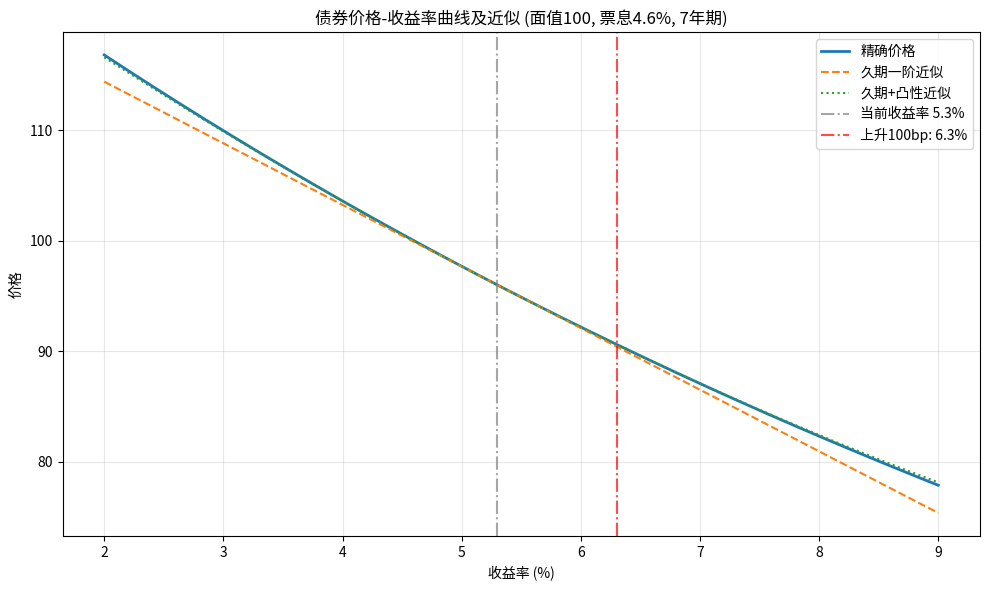

The matplotlib source for this figure:
import numpy as np
import matplotlib.pyplot as plt

# ============================================================
# 债券参数 (可根据需要调整)
# ============================================================
face_value = 100.0          # 面值
coupon_rate = 0.046         # 票息率 (4.6%)
maturity = 7                # 年限 (年)
y0 = 0.053                  # 当前到期收益率 (5.3%)

# ============================================================
# 现金流设置 (每年付息一次)
# ============================================================
t = np.arange(1, maturity + 1)               # 现金流时间点 (1..7)
coupon = face_value * coupon_rate            # 每年票息
cash_flows = np.full(maturity, coupon)       # 前6年只付利息
cash_flows[-1] += face_value                 # 最后一年加上本金

# ============================================================
# 计算当前价格、久期与凸性 (按课程公式)
# ============================================================
# 各期现金流现值
pv = cash_flows / (1 + y0) ** t
P0 = np.sum(pv)                              # 当前价格

# 麦考利久期
D_mac = np.sum(t * pv) / P0

# 修正久期
D_mod = D_mac / (1 + y0)

# 凸性 (单位: 年的平方)
# 公式: Conv = Σ[t(t+1) * CF_t / (1+y)^(t+2)] / P
conv = np.sum(t * (t + 1) * pv) / (P0 * (1 + y0) ** 2)

# ============================================================
# 收益率网格: 2% ~ 9%
# ============================================================
y_grid = np.linspace(0.02, 0.09, 500)

# 精确价格曲线
price_exact = np.sum(cash_flows / (1 + y_grid[:, np.newaxis]) ** t, axis=1)

# 一阶近似 (仅久期)
price_dur = P0 - D_mod * P0 * (y_grid - y0)

# 二阶近似 (久期 + 凸性)
price_dur_conv = (P0
                  - D_mod * P0 * (y_grid - y0)
                  + 0.5 * conv * P0 * (y_grid - y0) ** 2)

# ============================================================
# 收益率变动幅度 (可调参数)
# ============================================================
YIELD_SHIFT = 0.01          # +100bp = 0.01，可根据需要调整
y_up = y0 + YIELD_SHIFT

# 精确价格 (收益率上升100bp后)
price_up = np.sum(cash_flows / (1 + y_up) ** t)

# 久期法估计的一阶相对价格变化 (小数，下跌为负)
dur_approx_change = -D_mod * YIELD_SHIFT

# ============================================================
# 绘图并保存
# ============================================================
plt.figure(figsize=(10, 6))

plt.plot(y_grid * 100, price_exact, label='精确价格', linewidth=2)
plt.plot(y_grid * 100, price_dur, '--', label='久期一阶近似', linewidth=1.5)
plt.plot(y_grid * 100, price_dur_conv, ':', label='久期+凸性近似', linewidth=1.5)

# 标记当前收益率和上升100bp后的位置
plt.axvline(y0 * 100, color='gray', linestyle='-.', alpha=0.7,
            label=f'当前收益率 {y0*100:.1f}%')
plt.axvline(y_up * 100, color='red', linestyle='-.', alpha=0.7,
            label=f'上升100bp: {y_up*100:.1f}%')

plt.xlabel('收益率 (%)')
plt.ylabel('价格')
plt.title('债券价格-收益率曲线及近似 (面值100, 票息4.6%, 7年期)')
plt.legend()
plt.grid(True, alpha=0.3)
plt.tight_layout()

# 保存图形
fig_path = 'bond_price_yield.png'
plt.savefig(fig_path, dpi=150)
plt.show()

# ============================================================
# 输出结果字典
# ============================================================
result = {
    'price_at_up100bp': price_up,
    'dur_approx_change_up100bp': dur_approx_change,
    'figure_path': fig_path
}

print("===== 计算结果 =====")
print(f"当前收益率: {y0*100:.2f}%")
print(f"当前债券价格: {P0:.4f}")
print(f"麦考利久期: {D_mac:.4f} 年")
print(f"修正久期: {D_mod:.4f}")
print(f"凸性: {conv:.4f} 年²")
print(f"\n收益率上升 100bp 后:")
print(f"  精确价格: {price_up:.4f}")
print(f"  久期一阶相对变化 (小数): {dur_approx_change:.6f} ({dur_approx_change*100:.4f}%)")
print(f"\n图形已保存至: {fig_path}")
print("\n===== 结果字典 =====")
print(result)
